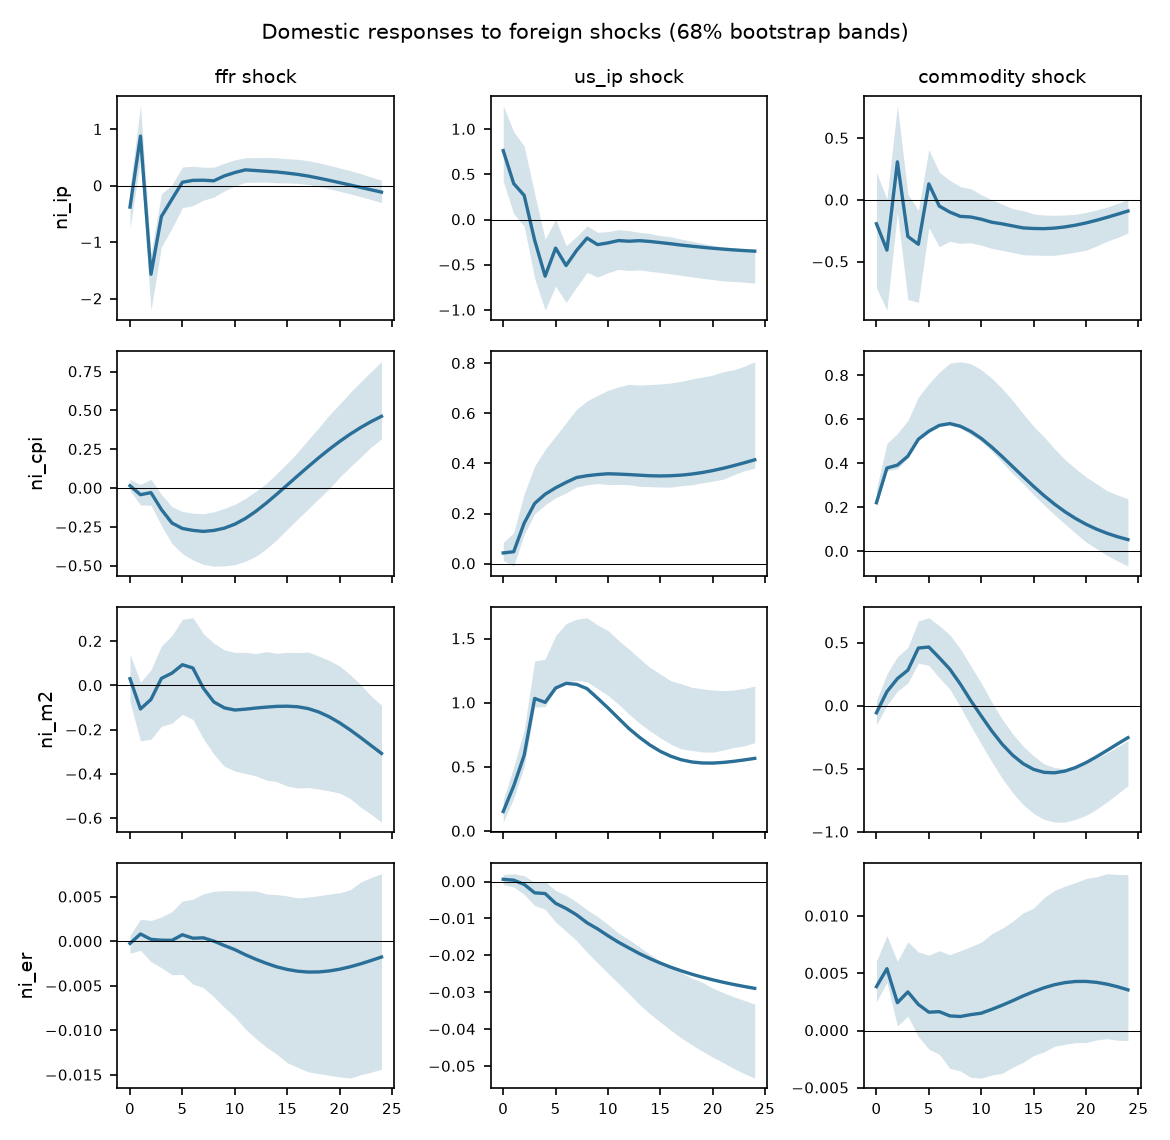

Source data for this figure (header and first rows):
h, response, shock, irf, lower, upper, fevd
0, ffr, ffr, 0.1077, 0.1036, 0.1341, 1.0
0, ffr, us_ip, 0.0, 0.0, 0.0, 0.0
0, ffr, commodity, 0.0, 0.0, 0.0, 0.0
0, ffr, ni_ip, 0.0, 0.0, 0.0, 0.0
0, ffr, ni_cpi, 0.0, 0.0, 0.0, 0.0
0, ffr, ni_m2, 0.0, 0.0, 0.0, 0.0
0, ffr, ni_er, 0.0, 0.0, 0.0, 0.0
0, us_ip, ffr, -0.05192, -0.1168, 0.001598, 0.008114
0, us_ip, us_ip, 0.574, 0.5754, 0.7003, 0.9919
0, us_ip, commodity, 0.0, 0.0, 0.0, 0.0
0, us_ip, ni_ip, 0.0, 0.0, 0.0, 0.0
0, us_ip, ni_cpi, 0.0, 0.0, 0.0, 0.0
0, us_ip, ni_m2, 0.0, 0.0, 0.0, 0.0
0, us_ip, ni_er, 0.0, 0.0, 0.0, 0.0
0, commodity, ffr, 0.8253, 0.5569, 1.237, 0.0558
0, commodity, us_ip, -0.163, -0.5095, 0.06468, 0.002178
0, commodity, commodity, 3.391, 3.548, 3.943, 0.942
0, commodity, ni_ip, 0.0, 0.0, 0.0, 0.0
0, commodity, ni_cpi, 0.0, 0.0, 0.0, 0.0
0, commodity, ni_m2, 0.0, 0.0, 0.0, 0.0
0, commodity, ni_er, 0.0, 0.0, 0.0, 0.0
0, ni_ip, ffr, -0.3776, -0.7567, -0.044, 0.005535
0, ni_ip, us_ip, 0.7626, 0.4251, 1.259, 0.02258
0, ni_ip, commodity, -0.1929, -0.712, 0.2224, 0.001445
0, ni_ip, ni_ip, 4.999, 5.531, 6.199, 0.9704
0, ni_ip, ni_cpi, 0.0, 0.0, 0.0, 0.0
0, ni_ip, ni_m2, 0.0, 0.0, 0.0, 0.0
0, ni_ip, ni_er, 0.0, 0.0, 0.0, 0.0
0, ni_cpi, ffr, 0.01516, -0.01604, 0.0561, 0.001226
0, ni_cpi, us_ip, 0.04269, 0.01359, 0.08366, 0.009722
0, ni_cpi, commodity, 0.221, 0.2062, 0.2823, 0.2605
0, ni_cpi, ni_ip, 0.01471, -0.01455, 0.04639, 0.001154
0, ni_cpi, ni_cpi, 0.3693, 0.404, 0.4651, 0.7274
0, ni_cpi, ni_m2, 0.0, 0.0, 0.0, 0.0
0, ni_cpi, ni_er, 0.0, 0.0, 0.0, 0.0
0, ni_m2, ffr, 0.03066, -0.07401, 0.1419, 0.0007178
0, ni_m2, us_ip, 0.1524, 0.06995, 0.2442, 0.01775
0, ni_m2, commodity, -0.05616, -0.1501, 0.04019, 0.002409
0, ni_m2, ni_ip, 0.08454, 0.003254, 0.1974, 0.005459
0, ni_m2, ni_cpi, 0.1003, 0.02364, 0.2098, 0.007681
0, ni_m2, ni_m2, 1.125, 1.262, 1.404, 0.966
0, ni_m2, ni_er, 0.0, 0.0, 0.0, 0.0
0, ni_er, ffr, -0.0002301, -0.001335, 0.0006739, 0.000215
0, ni_er, us_ip, 0.0006138, -0.0008011, 0.001901, 0.001529
0, ni_er, commodity, 0.003828, 0.002505, 0.006049, 0.05948
0, ni_er, ni_ip, 0.0002433, -0.0006327, 0.001487, 0.0002402
0, ni_er, ni_cpi, 0.0003148, -0.0005386, 0.00128, 0.0004022
0, ni_er, ni_m2, 0.0005858, -0.0002277, 0.001726, 0.001393
0, ni_er, ni_er, 0.01519, 0.01562, 0.02062, 0.9367
1, ffr, ffr, 0.1669, 0.163, 0.2126, 0.9878
1, ffr, us_ip, 0.02209, 0.01568, 0.03213, 0.01221
1, ffr, commodity, 0.0002293, -0.007693, 0.008809, 1.3164787415908276e-06
1, ffr, ni_ip, 0.0, 0.0, 0.0, 0.0
1, ffr, ni_cpi, 0.0, 0.0, 0.0, 0.0
1, ffr, ni_m2, 0.0, 0.0, 0.0, 0.0
1, ffr, ni_er, 0.0, 0.0, 0.0, 0.0
1, us_ip, ffr, -0.03739, -0.1088, 0.02228, 0.006345
1, us_ip, us_ip, 0.5444, 0.5561, 0.6923, 0.9702
1, us_ip, commodity, 0.123, 0.08509, 0.1742, 0.02345
1, us_ip, ni_ip, 0.0, 0.0, 0.0, 0.0
... 1,165 more rows
